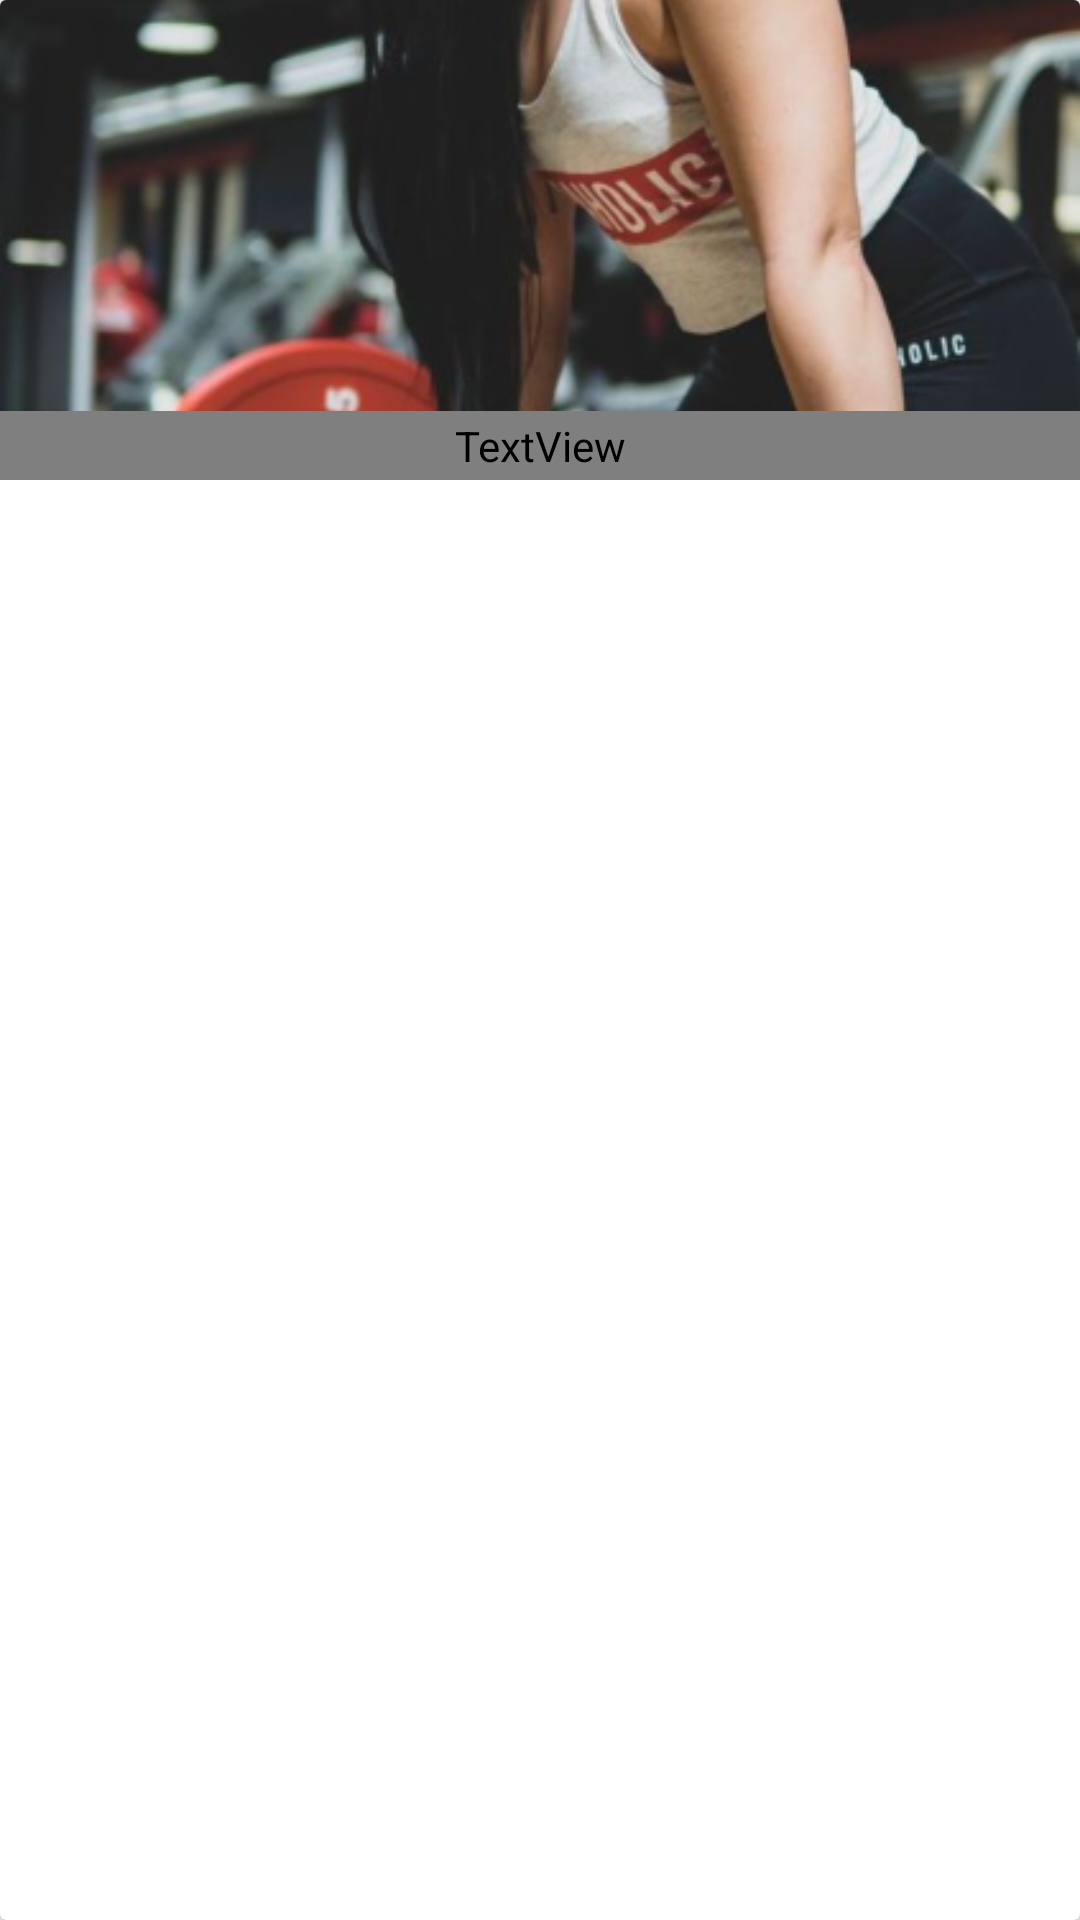

Here is an Android app screen rendered from its layout file. Give the layout XML and the strings, colors and styles it references.
<!-- AndroidManifest.xml: application theme AppTheme -->
<!-- res/layout/recycler_city_layout.xml -->
<?xml version="1.0" encoding="utf-8"?>
<androidx.cardview.widget.CardView
    xmlns:android="http://schemas.android.com/apk/res/android"
    xmlns:app="http://schemas.android.com/apk/res-auto"
    android:layout_width="match_parent"
    android:layout_height="wrap_content"
    app:cardPreventCornerOverlap="true"
    app:cardElevation="8dp"
    android:layout_marginBottom="16dp"
    android:layout_marginEnd="12dp"
    android:layout_marginStart="12dp"
    android:layout_marginTop="8dp">

    <androidx.constraintlayout.widget.ConstraintLayout
        android:id="@+id/click_listener"
        android:layout_width="match_parent"
        android:layout_height="160dp"
        android:background="?attr/selectableItemBackground"
        android:clickable="true"
        android:focusable="true">

        <ImageView
            android:id="@+id/city_image"
            android:layout_width="match_parent"
            android:layout_height="match_parent"
            android:scaleType="centerCrop"
            android:src="@drawable/welcome1"
            app:layout_constraintBottom_toBottomOf="parent"
            app:layout_constraintEnd_toEndOf="parent"
            app:layout_constraintStart_toStartOf="parent"
            app:layout_constraintTop_toTopOf="parent" />

        <TextView
            android:id="@+id/city_name"
            android:layout_width="match_parent"
            android:layout_height="wrap_content"
            android:background="#99000000"
            android:fontFamily="@font/poppins"
            android:paddingTop="2dp"
            android:paddingBottom="2dp"
            android:text="City Name"
            android:textAlignment="center"
            android:textAllCaps="false"
            android:textColor="@color/textColorOnDarkPrimary"
            android:textSize="18sp"
            android:textStyle="bold"
            app:layout_constraintBottom_toBottomOf="parent"
            app:layout_constraintEnd_toEndOf="parent"
            app:layout_constraintStart_toStartOf="parent" />

    </androidx.constraintlayout.widget.ConstraintLayout>

</androidx.cardview.widget.CardView>
<!-- resources referenced by this layout -->
<resources>
  <color name="textColorOnDarkPrimary">#FFFFFF</color>
  <!-- drawable welcome1: png bitmap (drawable-hdpi, 132592 bytes) -->
  <style name="AppTheme" parent="Theme.AppCompat.Light.NoActionBar">
          
          <item name="colorPrimary">@color/colorPrimary</item>
          <item name="colorPrimaryDark">@color/colorPrimaryDark</item>
          <item name="colorAccent">@color/colorAccent</item>
  
          <item name="android:windowContentTransitions">true</item>
          <item name="android:windowDisablePreview">true</item>
  
          <item name="bottomSheetDialogTheme">@style/AppBottomSheetDialogTheme</item>
      </style>
  <color name="colorPrimary">#004D61</color>
  <color name="colorPrimaryDark">#004D61</color>
  <color name="colorAccent">#ff502f</color>
  <style name="AppBottomSheetDialogTheme" parent="Theme.Design.BottomSheetDialog">
          <item name="bottomSheetStyle">@style/AppModalStyle</item>
      </style>
  <style name="AppModalStyle" parent="Widget.Design.BottomSheet.Modal">
          <item name="android:background">@drawable/bottom_sheet_bg</item>
      </style>
</resources>
